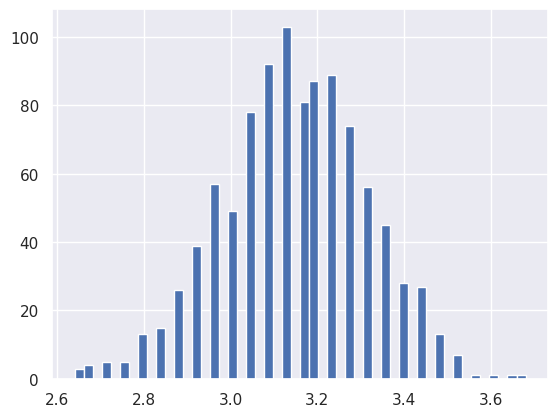

Here is the Python script that generated this plot:
import numpy.random as rd
import numpy as np
import matplotlib.pyplot as plt
import seaborn as sns

sns.set()

def markov_mc_simulation(N, distribution, test):
    """
    Computes the result of a Markov simulation with N samples from a given 
    distribution. 
    
    The test should return True/False. The test method will be called by 
    unpacking the return value of distribution.
    
    """
    positives = 0
    for i in range(N):
        result = test(*distribution())
        if result: positives += 1
        
    return positives/N

def pi_markov_mc(N):
    """
    Computes an approximate value for pi using a Markov simulation with N samples
    """
    return 4 * markov_mc_simulation(N, lambda: (rd.random_sample(), rd.random_sample()), 
                                 lambda x, y : x**2 + y**2 < 1)
    
def hist_pi_markov_mc(N_sim, N, n_bins=50):
    """
    Displays an histogram of the result of N_sim Markov simulations for 
    computing pi, each of which with N samples drawn. Returns the mean value 
    and variance obtained
    """
    aux = [pi_markov_mc(N) for x in range(N_sim)]
    plt.hist(aux, n_bins)
    return np.mean(aux), np.var(aux)

if __name__ == "__main__":
    hist_pi_markov_mc(1000, 100, 50)
